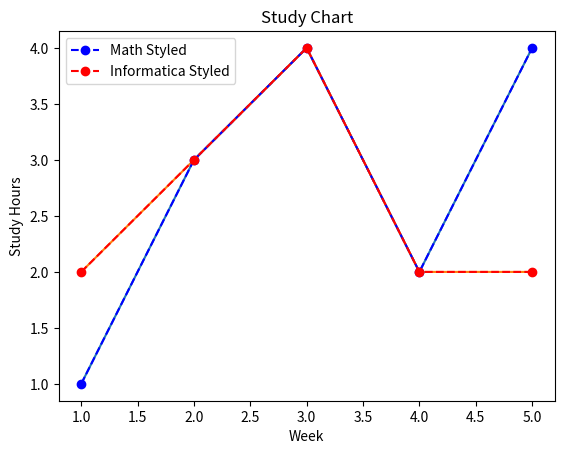

This chart was generated by the following Python code:
import matplotlib.pyplot as plt
import numpy as np

# Week numbers (1 to 5)
weeks = np.arange(1, 6)

math_hours = np.random.randint(1,5, size=5)
info_hours = np.random.randint(2,5, size=5)


# Normal Plot
# 1. Basic line plot
plt.plot(weeks, math_hours)
# 2. Plot another line
plt.plot(weeks, info_hours)


# 3. Add title and axis labels
plt.title("Study Chart")
plt.xlabel("Week")
plt.ylabel("Study Hours")

# 4. Add legend
plt.legend()

# 5. plot styling 
plt.plot(weeks, math_hours, color='blue', linestyle='--', marker='o', label='Math Styled')
plt.plot(weeks, info_hours, color='red', linestyle='--', marker='o', label='Informatica Styled')

plt.legend(loc='upper left')

plt.show()